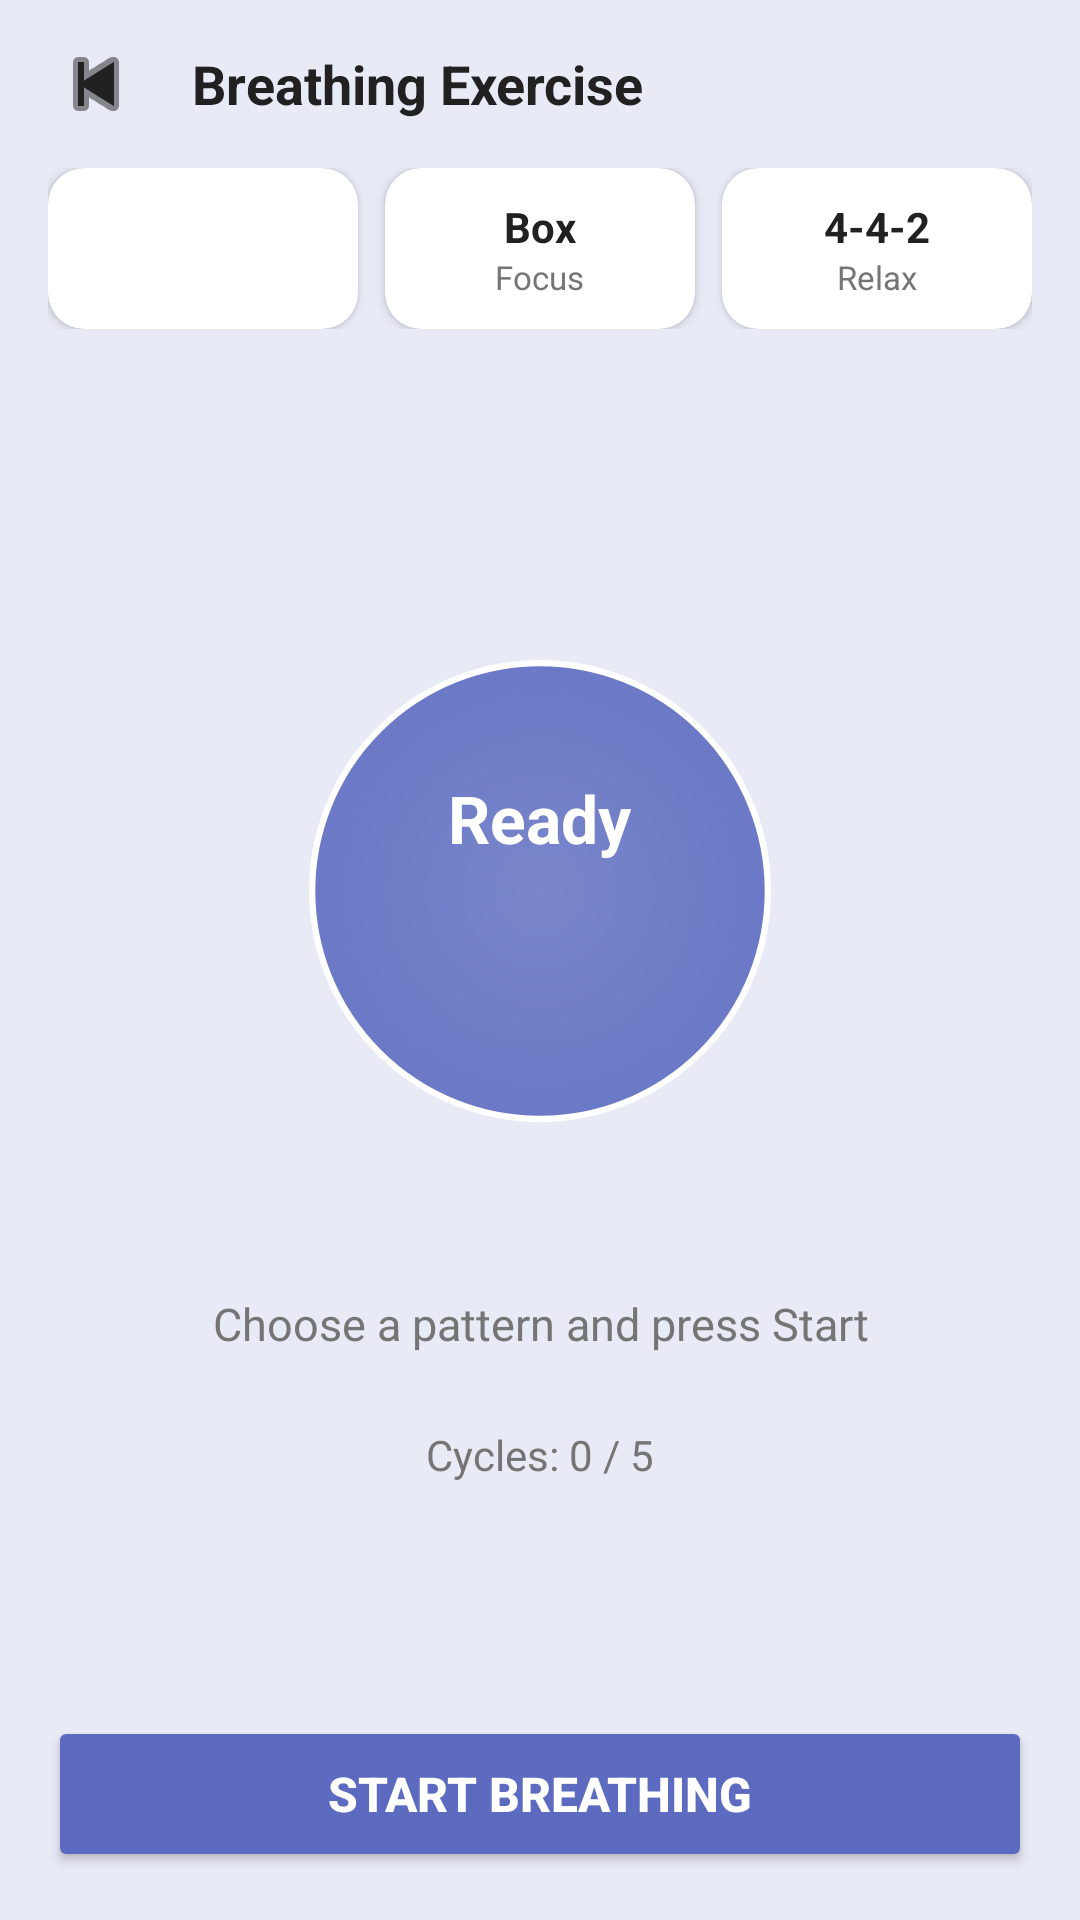

Write the Android layout XML for this screen, with the resource values it uses.
<!-- AndroidManifest.xml: application theme AppTheme -->
<!-- res/layout/activity_breathing.xml -->
<?xml version="1.0" encoding="utf-8"?>
<LinearLayout xmlns:android="http://schemas.android.com/apk/res/android"
    xmlns:app="http://schemas.android.com/apk/res-auto"
    android:layout_width="match_parent"
    android:layout_height="match_parent"
    android:orientation="vertical"
    android:background="@color/bg_breathing">

    
    <LinearLayout
        android:layout_width="match_parent"
        android:layout_height="56dp"
        android:orientation="horizontal"
        android:gravity="center_vertical"
        android:paddingStart="8dp"
        android:paddingEnd="16dp">
        <ImageButton
            android:id="@+id/btnBack"
            android:layout_width="48dp"
            android:layout_height="48dp"
            android:src="@android:drawable/ic_media_previous"
            android:background="?attr/selectableItemBackgroundBorderless"
            android:tint="@color/text_primary"/>
        <TextView
            android:layout_width="0dp"
            android:layout_height="wrap_content"
            android:layout_weight="1"
            android:text="Breathing Exercise"
            android:textSize="18sp"
            android:textStyle="bold"
            android:textColor="@color/text_primary"
            android:layout_marginStart="8dp"/>
    </LinearLayout>

    
    <LinearLayout
        android:layout_width="match_parent"
        android:layout_height="wrap_content"
        android:orientation="horizontal"
        android:paddingStart="16dp"
        android:paddingEnd="16dp"
        android:paddingBottom="16dp">

        <androidx.cardview.widget.CardView
            android:id="@+id/card478"
            android:layout_width="0dp"
            android:layout_height="wrap_content"
            android:layout_weight="1"
            android:layout_marginEnd="6dp"
            app:cardCornerRadius="12dp"
            app:cardElevation="2dp">
            <LinearLayout android:layout_width="match_parent" android:layout_height="wrap_content"
                android:orientation="vertical" android:gravity="center" android:padding="10dp">
                <TextView android:layout_width="wrap_content" android:layout_height="wrap_content"
                    android:text="4-7-8" android:textStyle="bold" android:textSize="14sp" android:textColor="#FFFFFF"/>
                <TextView android:layout_width="wrap_content" android:layout_height="wrap_content"
                    android:text="Calm" android:textSize="11sp" android:textColor="#CCFFFFFF"/>
            </LinearLayout>
        </androidx.cardview.widget.CardView>

        <androidx.cardview.widget.CardView
            android:id="@+id/cardBox"
            android:layout_width="0dp"
            android:layout_height="wrap_content"
            android:layout_weight="1"
            android:layout_marginHorizontal="3dp"
            app:cardCornerRadius="12dp"
            app:cardBackgroundColor="@color/card_bg"
            app:cardElevation="2dp">
            <LinearLayout android:layout_width="match_parent" android:layout_height="wrap_content"
                android:orientation="vertical" android:gravity="center" android:padding="10dp">
                <TextView android:layout_width="wrap_content" android:layout_height="wrap_content"
                    android:text="Box" android:textStyle="bold" android:textSize="14sp" android:textColor="@color/text_primary"/>
                <TextView android:layout_width="wrap_content" android:layout_height="wrap_content"
                    android:text="Focus" android:textSize="11sp" android:textColor="@color/text_secondary"/>
            </LinearLayout>
        </androidx.cardview.widget.CardView>

        <androidx.cardview.widget.CardView
            android:id="@+id/card442"
            android:layout_width="0dp"
            android:layout_height="wrap_content"
            android:layout_weight="1"
            android:layout_marginStart="6dp"
            app:cardCornerRadius="12dp"
            app:cardBackgroundColor="@color/card_bg"
            app:cardElevation="2dp">
            <LinearLayout android:layout_width="match_parent" android:layout_height="wrap_content"
                android:orientation="vertical" android:gravity="center" android:padding="10dp">
                <TextView android:layout_width="wrap_content" android:layout_height="wrap_content"
                    android:text="4-4-2" android:textStyle="bold" android:textSize="14sp" android:textColor="@color/text_primary"/>
                <TextView android:layout_width="wrap_content" android:layout_height="wrap_content"
                    android:text="Relax" android:textSize="11sp" android:textColor="@color/text_secondary"/>
            </LinearLayout>
        </androidx.cardview.widget.CardView>
    </LinearLayout>

    
    <LinearLayout
        android:layout_width="match_parent"
        android:layout_height="0dp"
        android:layout_weight="1"
        android:gravity="center"
        android:orientation="vertical">

        <FrameLayout
            android:layout_width="220dp"
            android:layout_height="220dp"
            android:layout_gravity="center">

            <View
                android:id="@+id/breathCircle"
                android:layout_width="220dp"
                android:layout_height="220dp"
                android:background="@drawable/breath_circle"
                android:scaleX="0.7"
                android:scaleY="0.7"/>

            <LinearLayout
                android:layout_width="match_parent"
                android:layout_height="match_parent"
                android:gravity="center"
                android:orientation="vertical">

                <TextView
                    android:id="@+id/tvPhase"
                    android:layout_width="wrap_content"
                    android:layout_height="wrap_content"
                    android:text="Ready"
                    android:textSize="22sp"
                    android:textStyle="bold"
                    android:textColor="#FFFFFF"/>

                <TextView
                    android:id="@+id/tvTimer"
                    android:layout_width="wrap_content"
                    android:layout_height="wrap_content"
                    android:text=""
                    android:textSize="36sp"
                    android:textStyle="bold"
                    android:textColor="#FFFFFF"/>
            </LinearLayout>
        </FrameLayout>

        <TextView
            android:id="@+id/tvInstruction"
            android:layout_width="match_parent"
            android:layout_height="wrap_content"
            android:text="Choose a pattern and press Start"
            android:textSize="15sp"
            android:textColor="@color/text_secondary"
            android:gravity="center"
            android:padding="24dp"/>

        <TextView
            android:id="@+id/tvCycles"
            android:layout_width="wrap_content"
            android:layout_height="wrap_content"
            android:text="Cycles: 0 / 5"
            android:textSize="14sp"
            android:textColor="@color/text_secondary"/>
    </LinearLayout>

    
    <LinearLayout
        android:layout_width="match_parent"
        android:layout_height="wrap_content"
        android:orientation="horizontal"
        android:padding="16dp">

        <Button
            android:id="@+id/btnStart"
            android:layout_width="match_parent"
            android:layout_height="52dp"
            android:text="Start Breathing"
            android:backgroundTint="@color/primary"
            android:textColor="#FFFFFF"
            android:textStyle="bold"
            android:textSize="16sp"/>

        <Button
            android:id="@+id/btnStop"
            android:layout_width="match_parent"
            android:layout_height="52dp"
            android:text="Stop"
            android:backgroundTint="#EF5350"
            android:textColor="#FFFFFF"
            android:textStyle="bold"
            android:textSize="16sp"
            android:visibility="gone"/>
    </LinearLayout>

</LinearLayout>
<!-- resources referenced by this layout -->
<resources>
  <color name="bg_breathing">#E8EAF6</color>
  <color name="card_bg">#FFFFFF</color>
  <color name="primary">#5C6BC0</color>
  <color name="text_primary">#212121</color>
  <color name="text_secondary">#757575</color>
  <!-- drawable breath_circle (drawable) -->
  <?xml version="1.0" encoding="utf-8"?>
  <shape xmlns:android="http://schemas.android.com/apk/res/android"
      android:shape="oval">
      <gradient
          android:startColor="#7986CB"
          android:endColor="#3F51B5"
          android:type="radial"
          android:gradientRadius="200%"/>
      <stroke android:width="3dp" android:color="#FFFFFF" />
  </shape>
  <style name="AppTheme" parent="Theme.MaterialComponents.Light.NoActionBar">
          <item name="colorPrimary">@color/primary</item>
          <item name="colorPrimaryDark">@color/primary_dark</item>
          <item name="colorAccent">@color/accent</item>
          <item name="android:windowBackground">@color/bg_main</item>
          <item name="android:statusBarColor">@color/primary_dark</item>
      </style>
  <color name="primary_dark">#3949AB</color>
  <color name="accent">#66BB6A</color>
  <color name="bg_main">#F5F5F5</color>
</resources>
